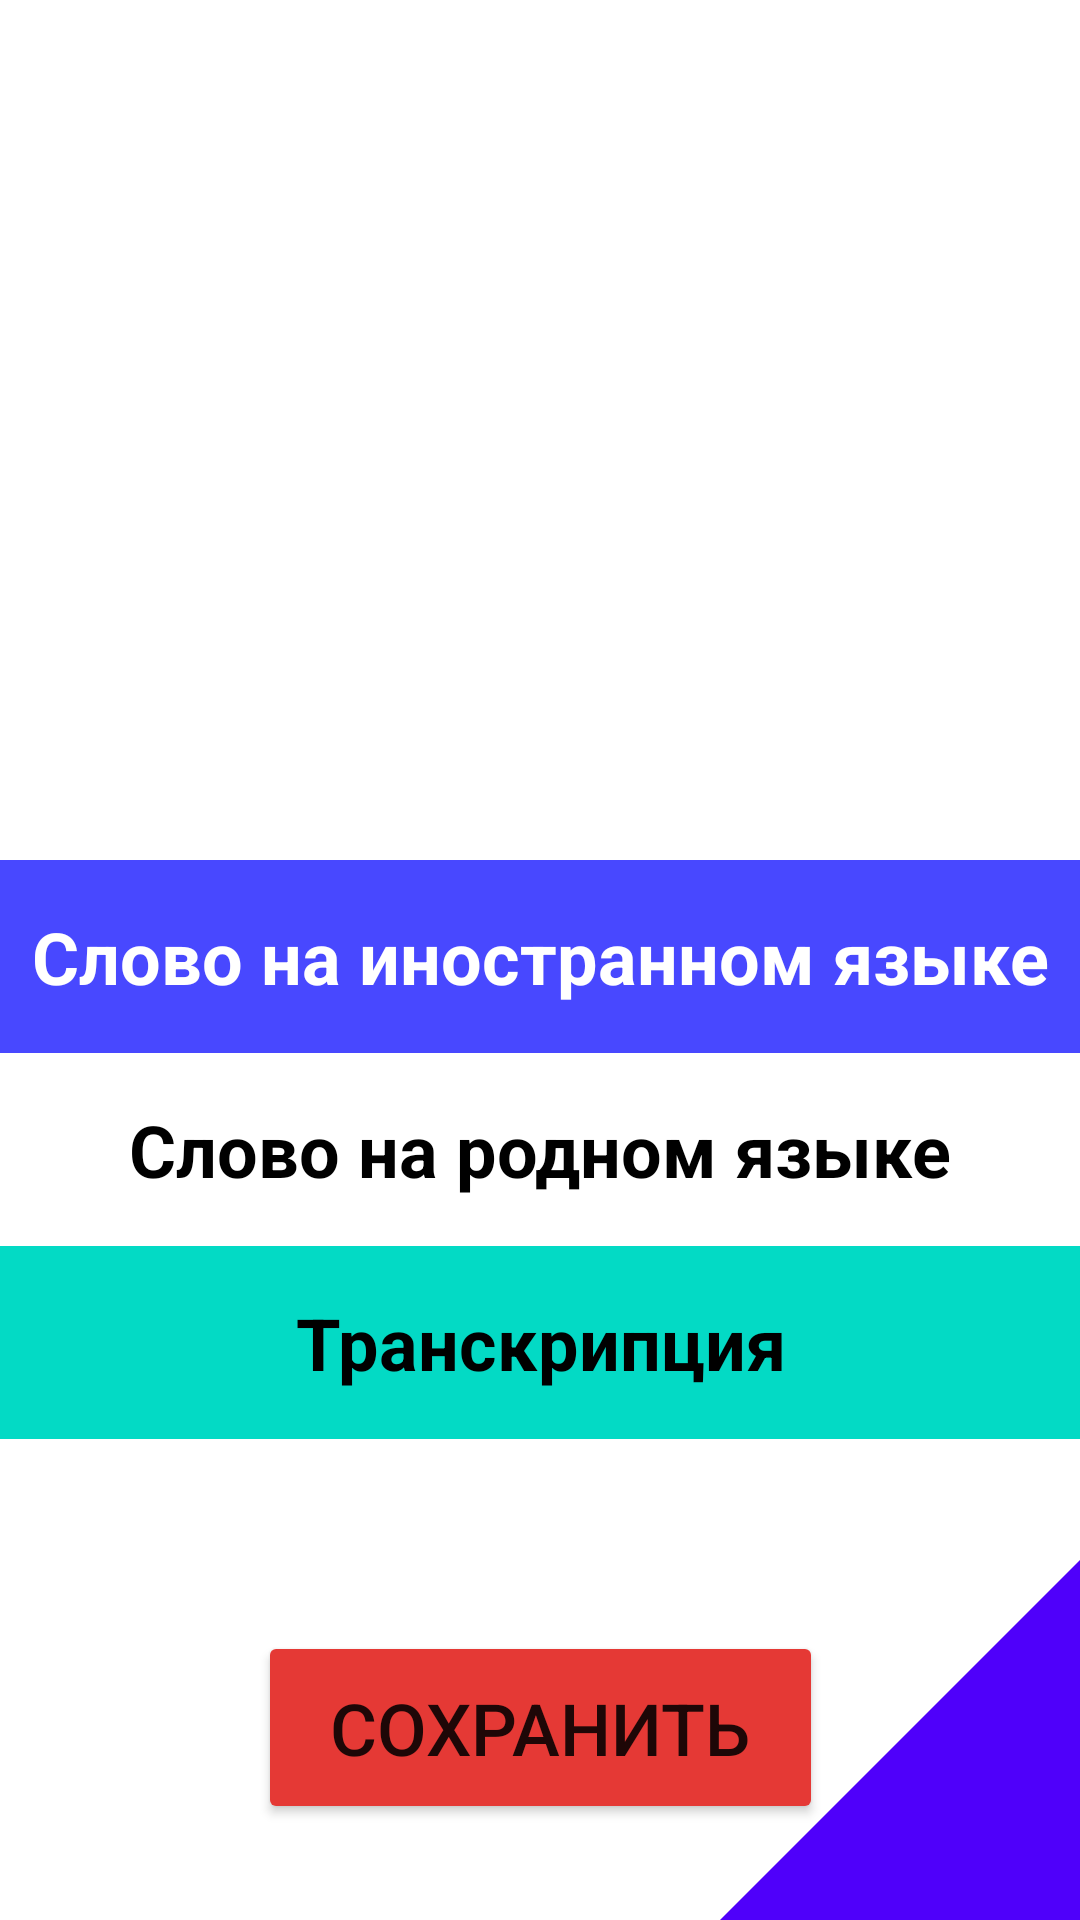

This screen was rendered from an Android layout file. Write that file and the resources it references.
<!-- AndroidManifest.xml: application theme Theme.MyWords -->
<!-- res/layout/fragment_create_or_edit_word.xml -->
<?xml version="1.0" encoding="utf-8"?>
<androidx.constraintlayout.widget.ConstraintLayout xmlns:android="http://schemas.android.com/apk/res/android"
    xmlns:app="http://schemas.android.com/apk/res-auto"
    xmlns:tools="http://schemas.android.com/tools"
    android:layout_width="match_parent"
    android:layout_height="match_parent"
    tools:context=".mainfragments.CreateOrEditWordFragment">

    <ImageView
        android:id="@+id/add_image_word"
        android:layout_width="0dp"
        android:layout_height="0dp"
        app:layout_constraintBottom_toTopOf="@+id/add_word_in_foreign"
        app:layout_constraintEnd_toEndOf="parent"
        app:layout_constraintStart_toStartOf="parent"
        app:layout_constraintTop_toTopOf="parent"
        app:srcCompat="@drawable/ic_photo_standard" />

    <TextView
        android:id="@+id/add_word_in_foreign"
        android:layout_width="0dp"
        android:layout_height="wrap_content"
        android:background="@color/purple_500"
        android:gravity="center"
        android:paddingTop="16dp"
        android:paddingBottom="16dp"
        android:text="@string/word_in_foreign"
        android:textAlignment="center"
        android:textColor="@color/white"
        android:textSize="24sp"
        android:textStyle="bold"
        app:layout_constraintBottom_toTopOf="@+id/add_word_in_native"
        app:layout_constraintEnd_toEndOf="parent"
        app:layout_constraintStart_toStartOf="parent"
        app:layout_constraintTop_toBottomOf="@+id/add_image_word" />

    <TextView
        android:id="@+id/add_word_in_native"
        android:layout_width="0dp"
        android:layout_height="wrap_content"
        android:gravity="center"
        android:paddingTop="16dp"
        android:paddingBottom="16dp"
        android:text="@string/word_in_native"
        android:textAlignment="center"
        android:textColor="@color/black"
        android:textSize="24sp"
        android:textStyle="bold"
        app:layout_constraintBottom_toTopOf="@+id/add_transcription"
        app:layout_constraintEnd_toEndOf="parent"
        app:layout_constraintStart_toStartOf="parent"
        app:layout_constraintTop_toBottomOf="@+id/add_word_in_foreign" />

    <TextView
        android:id="@+id/add_transcription"
        android:layout_width="0dp"
        android:layout_height="wrap_content"
        android:layout_marginBottom="64dp"
        android:background="@color/teal_200"
        android:gravity="center"
        android:paddingTop="16dp"
        android:paddingBottom="16dp"
        android:text="@string/transcription"
        android:textAlignment="center"
        android:textColor="@color/black"
        android:textSize="24sp"
        android:textStyle="bold"
        app:layout_constraintBottom_toTopOf="@+id/save_new_word"
        app:layout_constraintEnd_toEndOf="parent"
        app:layout_constraintStart_toStartOf="parent"
        app:layout_constraintTop_toBottomOf="@+id/add_word_in_native" />

    <Button
        android:id="@+id/save_new_word"
        android:layout_width="wrap_content"
        android:layout_height="wrap_content"
        android:layout_marginBottom="32dp"
        android:backgroundTint="@color/red"
        android:paddingLeft="24dp"
        android:paddingTop="16sp"
        android:paddingRight="24dp"
        android:paddingBottom="16sp"
        android:text="@string/save"
        android:textSize="24sp"
        app:layout_constraintBottom_toBottomOf="parent"
        app:layout_constraintEnd_toEndOf="parent"
        app:layout_constraintStart_toStartOf="parent"
        app:layout_constraintTop_toBottomOf="@+id/add_transcription" />

    <ImageView
        android:layout_width="120dp"
        android:layout_height="120dp"
        android:rotation="180"
        android:src="@drawable/ic_triangle"
        app:layout_constraintBottom_toBottomOf="parent"
        app:layout_constraintEnd_toEndOf="parent" />

</androidx.constraintlayout.widget.ConstraintLayout>
<!-- resources referenced by this layout -->
<resources>
  <color name="black">#FF000000</color>
  <color name="purple_500">#4848FF</color>
  <color name="red">#E53935</color>
  <color name="teal_200">#FF03DAC5</color>
  <color name="white">#FFFFFFFF</color>
  <!-- drawable ic_triangle (drawable) -->
  <?xml version="1.0" encoding="utf-8"?>
  <vector xmlns:android="http://schemas.android.com/apk/res/android"
      android:width="24dp"
      android:height="24dp"
      android:viewportWidth="24.0"
      android:viewportHeight="24.0">
      <path
          android:pathData="M0,0 L24,0 L0,24 z"
          android:fillColor="@color/purple_700"/>
  </vector>
  <string name="save">Сохранить</string>
  <string name="transcription">Транскрипция</string>
  <string name="word_in_foreign">Слово на иностранном языке</string>
  <string name="word_in_native">Слово на родном языке</string>
  <style name="Theme.MyWords" parent="Theme.MaterialComponents.Light.NoActionBar">
          <item name="colorPrimary">@color/purple_500</item>
  
          <item name="colorPrimaryDark">@color/purple_700</item>
  
          <item name="colorAccent">@color/teal_700</item>
  
      </style>
  <color name="purple_700">#4F00FA</color>
  <color name="teal_700">#FF018786</color>
</resources>
